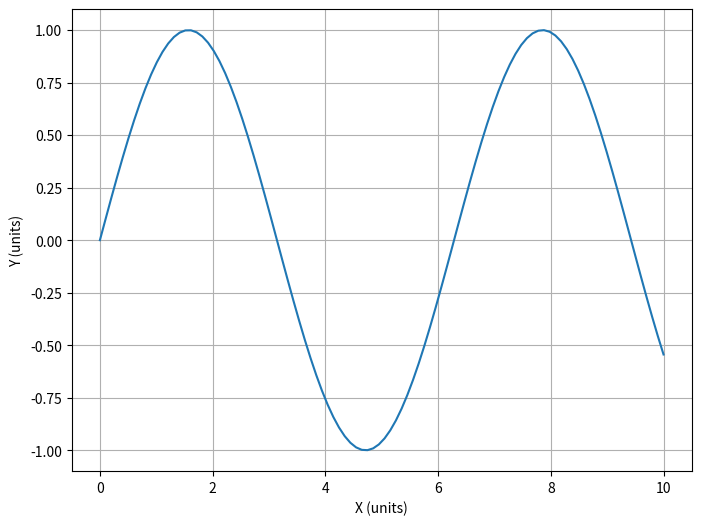

Source code (Python):
import matplotlib.pyplot as plt
import numpy as np

class AxisRatioCalculator:
    def __init__(self, ax):
        self.ax = ax
        self.fig = ax.figure
        
    def get_pixels_per_data_unit(self, at_point=None):
        """
        Get pixels per data unit at a specific point or view center.
        
        Parameters:
        -----------
        at_point : tuple (x, y) or None
            Point in data coordinates. If None, uses view center.
        
        Returns:
        --------
        dict with keys:
            'x_scale': pixels per x-unit
            'y_scale': pixels per y-unit  
            'ratio': x_scale / y_scale
            'aspect': current aspect ratio setting
            'data_ratio': (ylim_range / xlim_range) * aspect
        """
        # Get current aspect ratio setting
        aspect = self.ax.get_aspect()
        
        # Get axis limits
        xlim = self.ax.get_xlim()
        ylim = self.ax.get_ylim()
        x_range = xlim[1] - xlim[0]
        y_range = ylim[1] - ylim[0]
        
        # Use specified point or center of view
        if at_point is None:
            x_point = (xlim[0] + xlim[1]) / 2
            y_point = (ylim[0] + ylim[1]) / 2
        else:
            x_point, y_point = at_point
        
        # Get transformation
        trans = self.ax.transData
        
        # Calculate for very small delta to avoid precision issues
        delta = 1e-6
        
        # Transform points
        p_center = trans.transform((x_point, y_point))
        p_x = trans.transform((x_point + delta, y_point))
        p_y = trans.transform((x_point, y_point + delta))
        
        # Calculate scaling factors (pixels per data unit)
        x_scale = abs(p_x[0] - p_center[0]) / delta
        y_scale = abs(p_y[1] - p_center[1]) / delta
        
        # Calculate ratios
        if y_scale != 0:
            ratio_xy = x_scale / y_scale
            ratio_yx = y_scale / x_scale
        else:
            ratio_xy = float('inf')
            ratio_yx = 0
        
        # Data ratio (height/width in data coordinates)
        if x_range != 0:
            data_ratio = y_range / x_range
        else:
            data_ratio = float('inf')
        
        return {
            'x_scale': x_scale,
            'y_scale': y_scale,
            'ratio_xy': ratio_xy,  # x units per y unit in display
            'ratio_yx': ratio_yx,  # y units per x unit in display
            'aspect': aspect,
            'data_ratio': data_ratio,
            'xlim': xlim,
            'ylim': ylim,
            'x_range': x_range,
            'y_range': y_range
        }
    
    def get_display_size(self):
        """Get display size in pixels"""
        bbox = self.ax.get_window_extent().transformed(
            self.fig.dpi_scale_trans.inverted()
        )
        width_pixels = bbox.width * self.fig.dpi
        height_pixels = bbox.height * self.fig.dpi
        return width_pixels, height_pixels
    
    def convert_data_to_pixels(self, x_data, y_data):
        """Convert data coordinates to pixel coordinates"""
        trans = self.ax.transData
        return trans.transform((x_data, y_data))
    
    def convert_pixels_to_data(self, x_pixel, y_pixel):
        """Convert pixel coordinates to data coordinates"""
        trans = self.ax.transData
        return trans.inverted().transform((x_pixel, y_pixel))
    
    def is_square_pixels(self, tolerance=0.01):
        """Check if x and y scales are equal (square pixels)"""
        info = self.get_pixels_per_data_unit()
        return abs(1.0 - info['ratio_xy']) < tolerance

    def get_visual_angle(self, data_x1, data_y1, data_x2, data_y2):
        """Calculate visual angle of line between two data points"""
        info = self.get_pixels_per_data_unit()
        if data_x2 - data_x1 != 0:
            data_slope = (data_y2 - data_y1) / (data_x2 - data_x1)
            aspect_ratio = info['x_scale'] / info['y_scale']
            visual_angle = np.arctan(data_slope / aspect_ratio) * 180 / np.pi
        else:
            visual_angle = 90.0
        return visual_angle

if __name__ == "__main__":
    # Usage example
    fig, ax = plt.subplots(figsize=(8, 6))
    x = np.linspace(0, 10, 100)
    y = np.sin(x)
    ax.plot(x, y)
    ax.set_xlabel('X (units)')
    ax.set_ylabel('Y (units)')
    ax.grid(True)

    calculator = AxisRatioCalculator(ax)

    # Get ratio info
    info = calculator.get_pixels_per_data_unit()
    print("Axis Ratio Information:")
    print(f"X scale: {info['x_scale']:.2f} pixels/unit")
    print(f"Y scale: {info['y_scale']:.2f} pixels/unit")
    print(f"Ratio X/Y: {info['ratio_xy']:.3f}")
    print(f"Ratio Y/X: {info['ratio_yx']:.3f}")
    print(f"Aspect setting: {info['aspect']}")
    print(f"Data ratio (height/width): {info['data_ratio']:.3f}")
    print(f"X range: {info['x_range']:.2f} units")
    print(f"Y range: {info['y_range']:.2f} units")

    # Get display size
    width_px, height_px = calculator.get_display_size()
    print(f"\nDisplay size: {width_px:.0f} × {height_px:.0f} pixels")